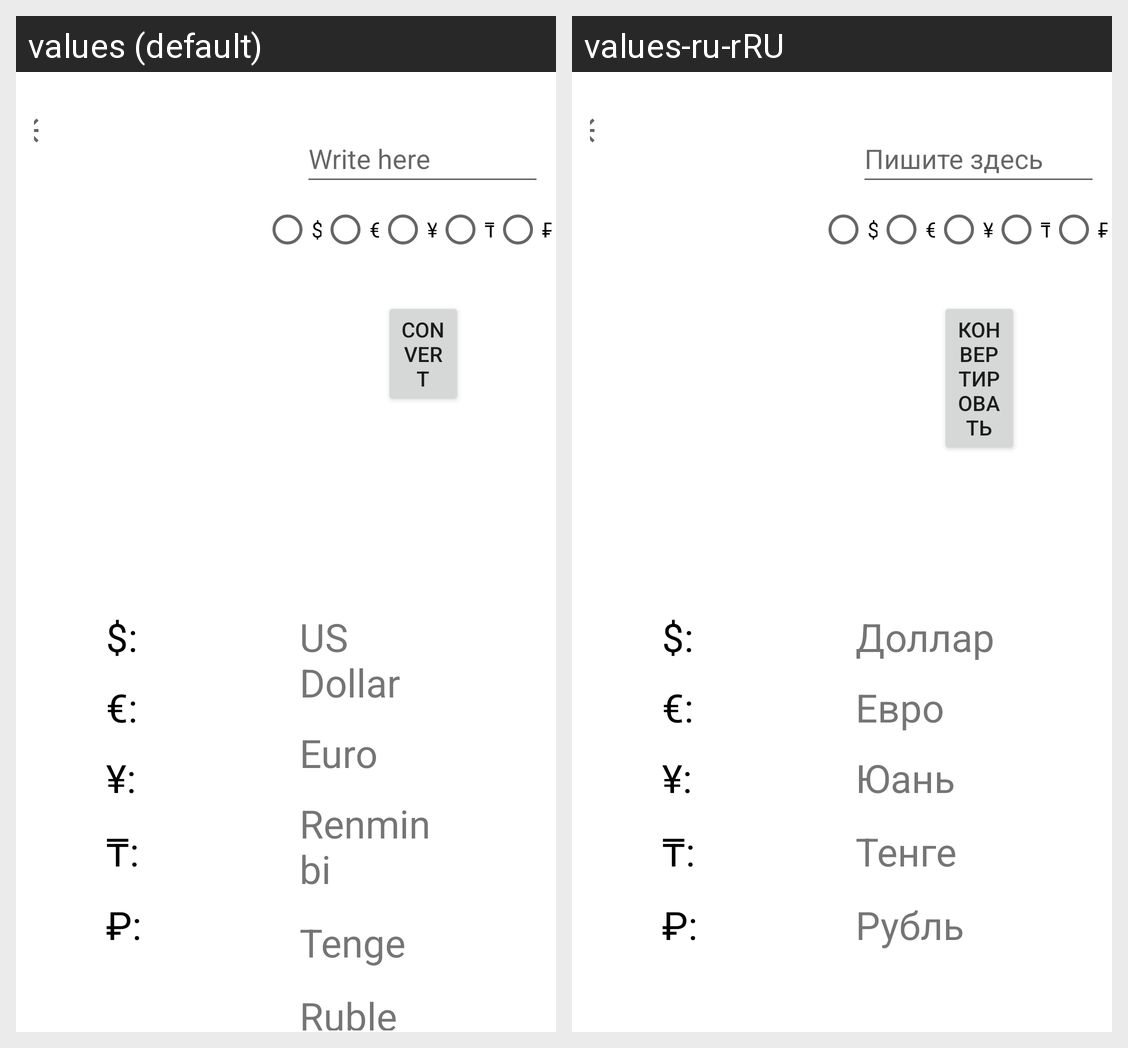

Strings drawn on this Android screen and how each of the app's shown locales translates them:
Android screen res/layout/activity_converter.xml rendered under 2 locales, left to right: values (default), values-ru-rRU. Device: Nexus 5 (rendered at 1080×1920; each locale shown at half size, 540×960, under a caption strip naming it); theme Theme.MaterialComponents.Light.DarkActionBar.
Strings drawn on this screen, with the default value and each locale's value (text and hints the layout hard-codes, and strings that could not be matched under every locale, appear in the picture but are not listed):

hint1
  values: Write here
  values-ru-rRU: Пишите здесь

convert_button
  values: Convert
  values-ru-rRU: Конвертировать

usd
  values: $:
  values-ru-rRU: $:

eur
  values: €:
  values-ru-rRU: €:

cny
  values: ¥:
  values-ru-rRU: ¥:

kzt
  values: ₸:
  values-ru-rRU: ₸:

rub
  values: ₽:
  values-ru-rRU: ₽:

usd_val
  values: US Dollar
  values-ru-rRU: Доллар

eur_val
  values: Euro
  values-ru-rRU: Евро

cny_val
  values: Renminbi
  values-ru-rRU: Юань

kzt_val
  values: Tenge
  values-ru-rRU: Тенге

rub_val
  values: Ruble
  values-ru-rRU: Рубль

usd_rad
  values: $
  values-ru-rRU: $

eur_rad
  values: €
  values-ru-rRU: €

cny_rad
  values: ¥
  values-ru-rRU: ¥

kzt_rad
  values: ₸
  values-ru-rRU: ₸

rub_rad
  values: ₽
  values-ru-rRU: ₽
